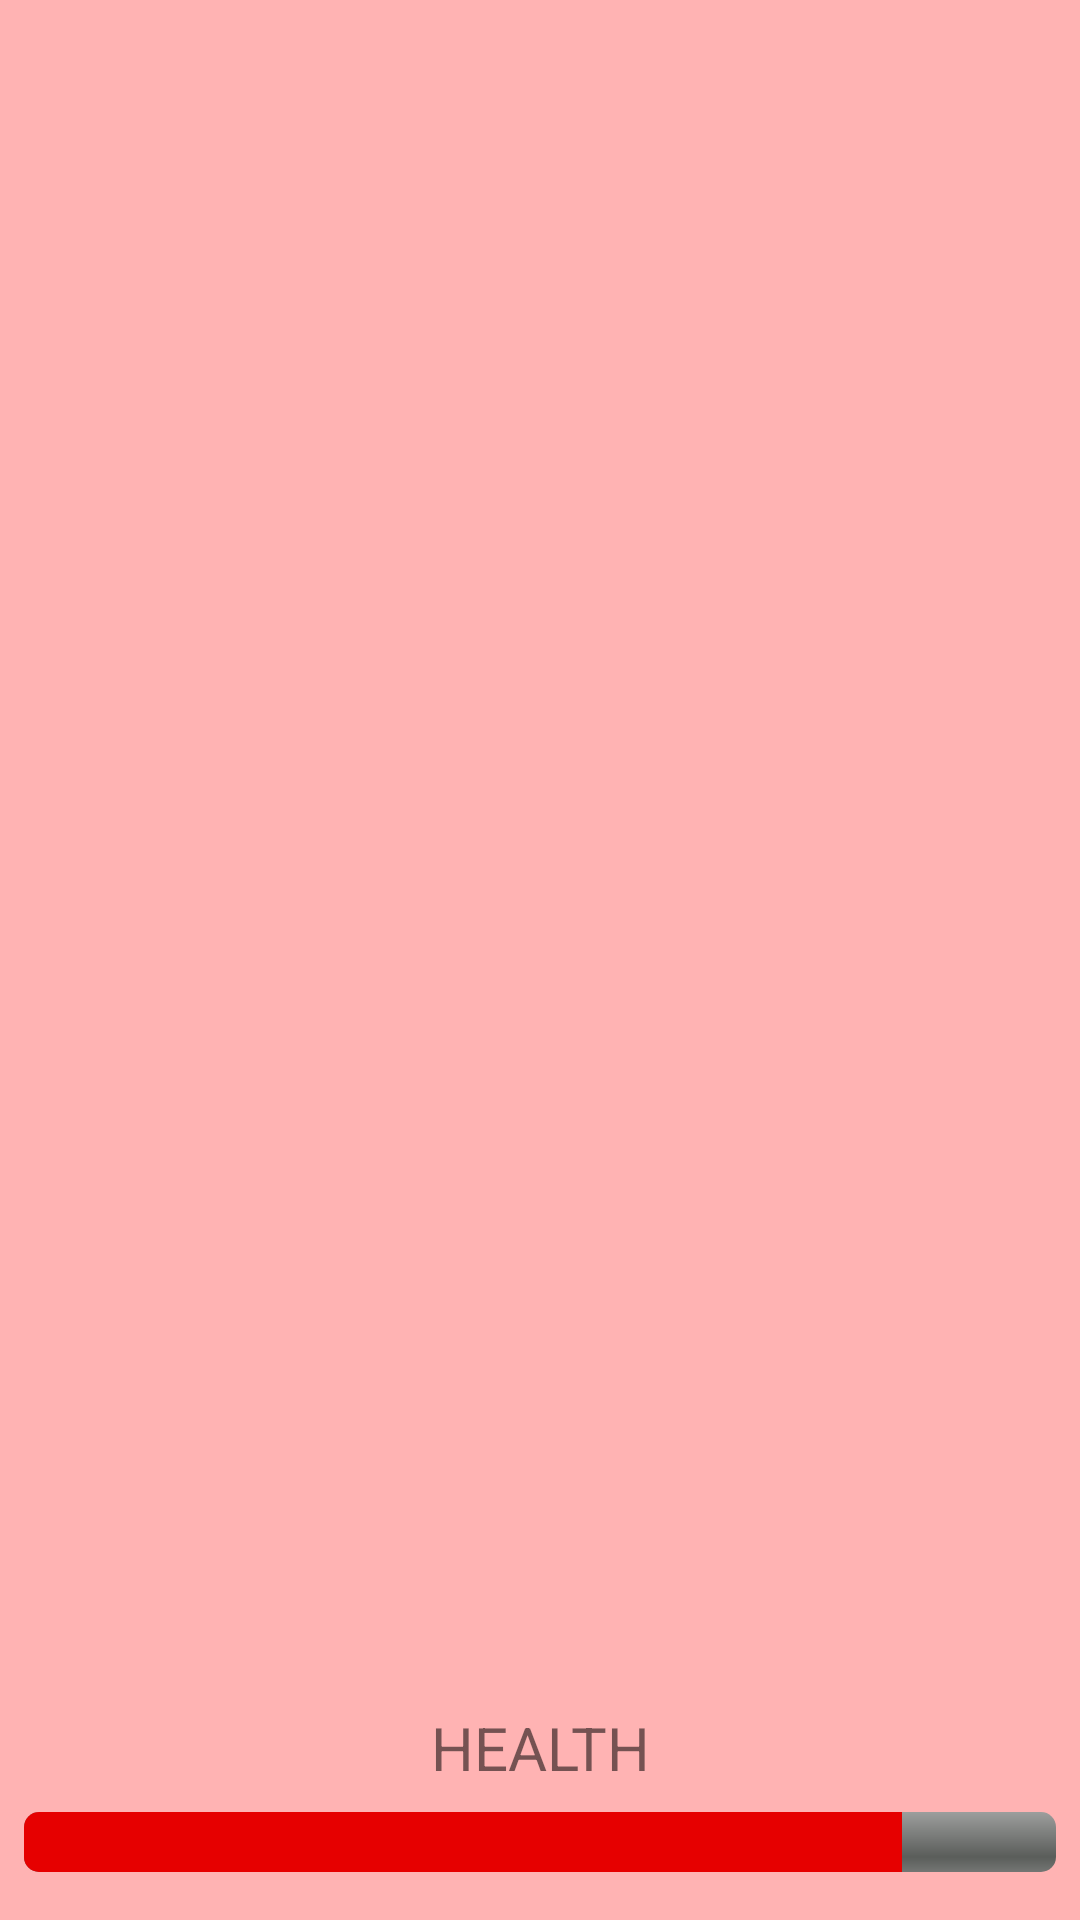

This screen was rendered from an Android layout file. Write that file and the resources it references.
<!-- AndroidManifest.xml: application theme Theme.GYMQUEST20 -->
<!-- res/layout/fragment_home.xml -->
<?xml version="1.0" encoding="utf-8"?>
<androidx.constraintlayout.widget.ConstraintLayout xmlns:android="http://schemas.android.com/apk/res/android"
    xmlns:app="http://schemas.android.com/apk/res-auto"
    xmlns:tools="http://schemas.android.com/tools"
    android:layout_width="match_parent"
    android:layout_height="match_parent"
    android:background="#FFB3B3"
    tools:context=".ui.home.HomeFragment">

    <TextView
        android:id="@+id/text_home"
        android:text="HEALTH"
        android:layout_width="match_parent"
        android:layout_height="wrap_content"
        android:layout_marginStart="8dp"
        android:layout_marginEnd="8dp"
        android:layout_marginBottom="8dp"
        android:textAlignment="center"
        android:textSize="20sp"
        app:layout_constraintBottom_toTopOf="@+id/determinateBar"
        app:layout_constraintEnd_toEndOf="parent"
        app:layout_constraintStart_toStartOf="parent" />

    <ProgressBar
        android:id="@+id/determinateBar"
        style="@android:style/Widget.ProgressBar.Horizontal"
        android:layout_width="0dp"
        android:layout_height="wrap_content"
        android:layout_marginStart="8dp"
        android:layout_marginEnd="8dp"
        android:layout_marginBottom="16dp"
        android:progress="85"
        android:progressTint="#E60000"
        app:layout_constraintBottom_toBottomOf="parent"
        app:layout_constraintEnd_toEndOf="parent"
        app:layout_constraintStart_toStartOf="parent" />

</androidx.constraintlayout.widget.ConstraintLayout>
<!-- resources referenced by this layout -->
<resources>
  <style name="Theme.GYMQUEST20" parent="Theme.MaterialComponents.DayNight.DarkActionBar">
          
          <item name="colorPrimary">@color/purple_500</item>
          <item name="colorPrimaryVariant">@color/purple_700</item>
          <item name="colorOnPrimary">@color/white</item>
          
          <item name="colorSecondary">@color/teal_200</item>
          <item name="colorSecondaryVariant">@color/teal_700</item>
          <item name="colorOnSecondary">@color/black</item>
          
          <item name="android:statusBarColor">?attr/colorPrimaryVariant</item>
          
      </style>
  <!-- not gathered from this repository: default colours our renderer supplied (Android Studio template values) -->
  <color name="purple_500">#FF6200EE</color>
  <color name="purple_700">#FF3700B3</color>
  <color name="teal_200">#FF03DAC5</color>
  <color name="teal_700">#FF018786</color>
  <color name="black">#FF000000</color>
  <color name="white">#FFFFFFFF</color>
</resources>
